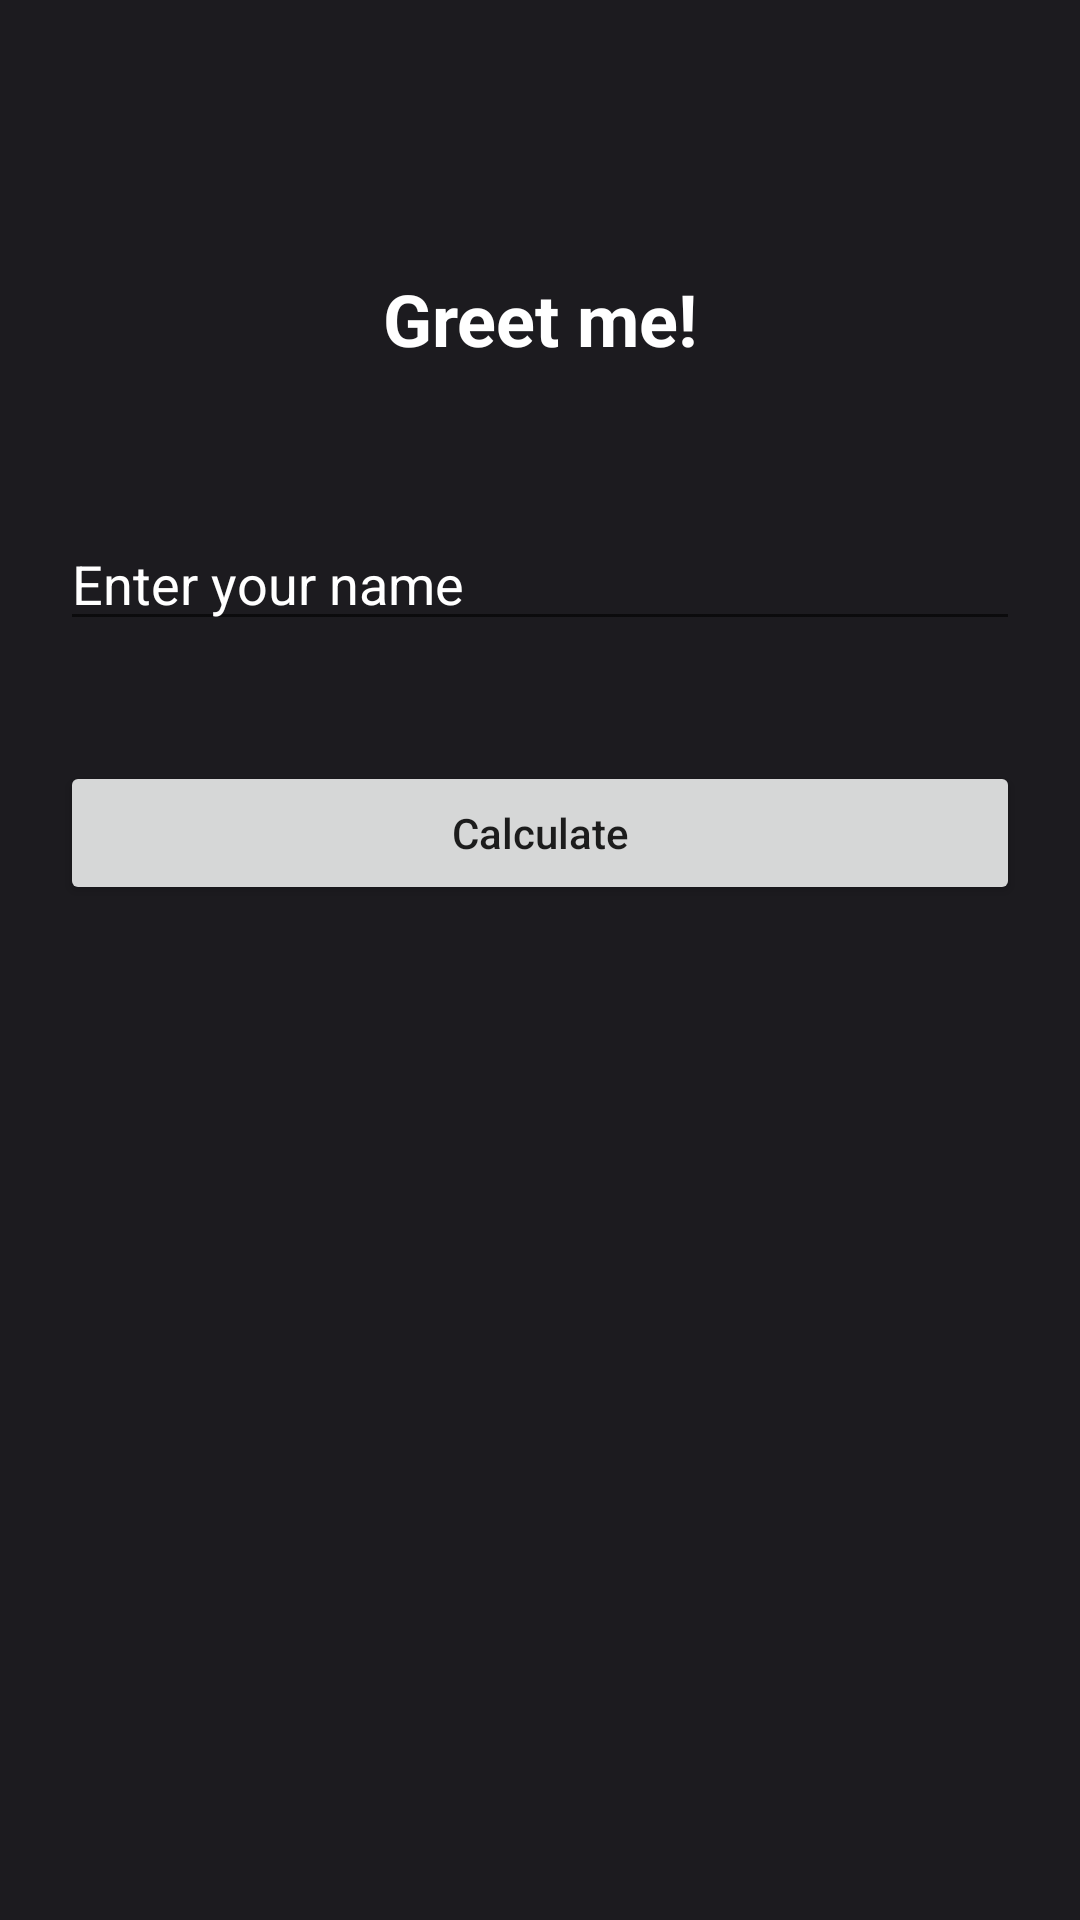

Reconstruct the res/layout file that produces this screen, plus the resources it refers to.
<!-- AndroidManifest.xml: application theme Theme.MyTheme -->
<!-- res/layout/activity_say_hello.xml -->
<?xml version="1.0" encoding="utf-8"?>
<androidx.constraintlayout.widget.ConstraintLayout xmlns:android="http://schemas.android.com/apk/res/android"
    xmlns:app="http://schemas.android.com/apk/res-auto"
    xmlns:tools="http://schemas.android.com/tools"
    android:layout_width="match_parent"
    android:layout_height="match_parent"
    android:background="@color/background"
    tools:context=".SayHello">

    <TextView
        android:id="@+id/sayHelloTextView"
        android:layout_width="wrap_content"
        android:layout_height="wrap_content"
        android:layout_marginTop="90dp"
        android:text="Greet me!"
        android:textColor="@color/white"
        android:textSize="24sp"
        android:textStyle="bold"
        app:layout_constraintEnd_toEndOf="parent"
        app:layout_constraintStart_toStartOf="parent"
        app:layout_constraintTop_toTopOf="parent" />

    <EditText
        android:id="@+id/yourNameEdiText"
        android:layout_width="match_parent"
        android:layout_height="wrap_content"
        android:layout_marginHorizontal="20dp"
        android:layout_marginTop="50dp"
        android:autofillHints="eg: John Doe"
        android:hint="Enter your name"
        android:textColor="@color/white"
        android:textColorHint="@color/white"
        app:layout_constraintEnd_toEndOf="parent"
        app:layout_constraintStart_toStartOf="parent"
        app:layout_constraintTop_toBottomOf="@+id/sayHelloTextView" />

    <Button
        android:id="@+id/createGreetingMessage"
        android:layout_width="match_parent"
        android:layout_height="wrap_content"
        android:layout_marginHorizontal="20dp"
        android:layout_marginTop="40dp"
        android:text="Calculate"
        android:textAllCaps="false"
        app:layout_constraintEnd_toEndOf="@+id/yourNameEdiText"
        app:layout_constraintStart_toStartOf="@+id/yourNameEdiText"
        app:layout_constraintTop_toBottomOf="@+id/yourNameEdiText" />

    <TextView
        android:id="@+id/greetingMessage"
        android:layout_width="wrap_content"
        android:layout_height="wrap_content"
        android:layout_marginTop="50dp"
        android:text=""
        android:textColor="@color/white"
        android:textSize="24sp"
        android:textStyle="bold"
        app:layout_constraintEnd_toEndOf="@+id/createGreetingMessage"
        app:layout_constraintStart_toStartOf="@+id/createGreetingMessage"
        app:layout_constraintTop_toBottomOf="@+id/createGreetingMessage" />

</androidx.constraintlayout.widget.ConstraintLayout>
<!-- resources referenced by this layout -->
<resources>
  <color name="background">#FF1C1B1F</color>
  <color name="white">#FFFFFFFF</color>
  <style name="Theme.MyTheme" parent="Theme.MaterialComponents.DayNight.NoActionBar">
          
          <item name="colorPrimary">@android:color/holo_orange_light</item>
          <item name="colorPrimaryVariant">@android:color/holo_orange_dark</item>
          <item name="colorOnPrimary">@color/white</item>
          
          <item name="colorSecondary">@color/teal_200</item>
          <item name="colorSecondaryVariant">@color/teal_700</item>
          <item name="colorOnSecondary">@color/black</item>
          <item name="background">@color/black</item>
          
          <item name="android:statusBarColor">?attr/colorPrimaryVariant</item>
      </style>
  <color name="teal_200">#FF03DAC5</color>
  <color name="teal_700">#FF018786</color>
  <color name="black">#FF000000</color>
</resources>
